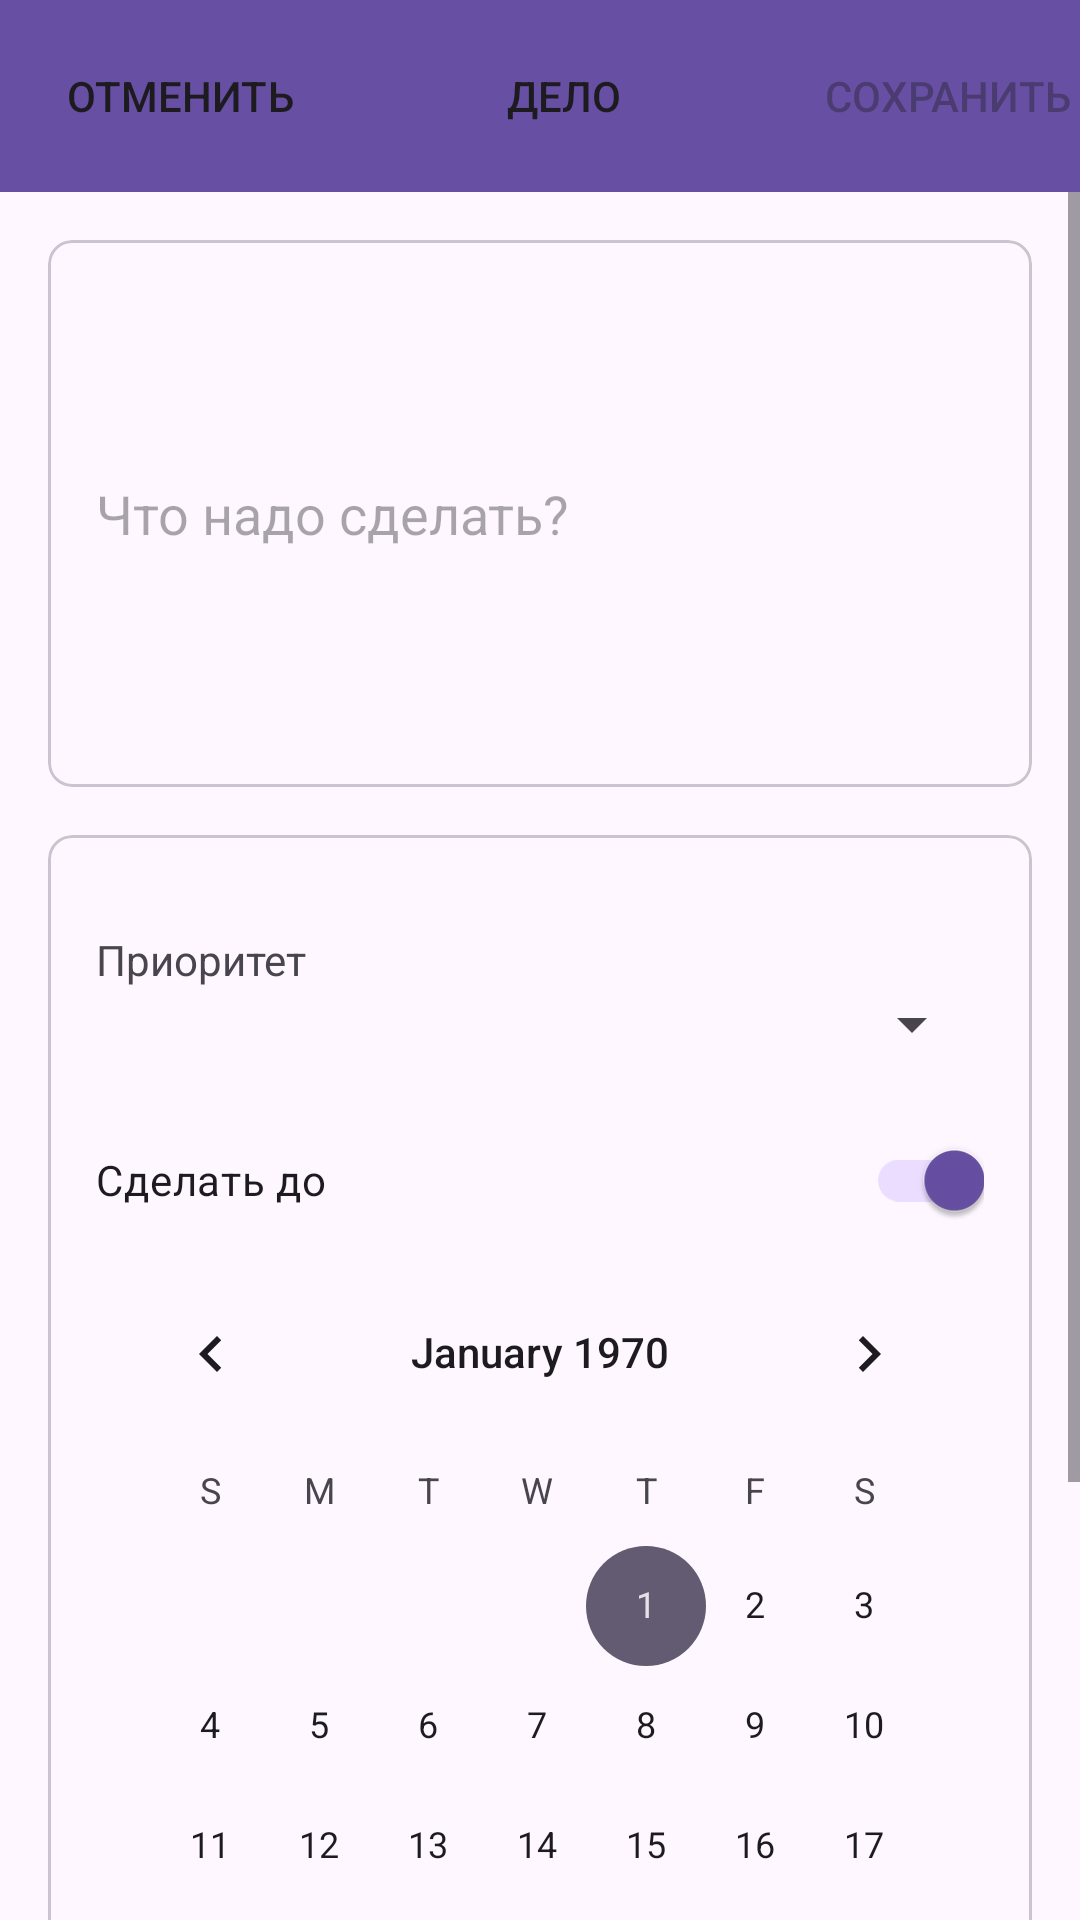

The Android layout XML behind this screen, and the referenced resources:
<!-- AndroidManifest.xml: application theme Theme.TaskList -->
<!-- res/layout/fragment_edit.xml -->
<?xml version="1.0" encoding="utf-8"?>
<androidx.coordinatorlayout.widget.CoordinatorLayout xmlns:android="http://schemas.android.com/apk/res/android"
    xmlns:app="http://schemas.android.com/apk/res-auto"
    android:layout_width="match_parent"
    android:layout_height="match_parent"
    android:fillViewport="true">


    <com.google.android.material.appbar.AppBarLayout
        android:layout_width="match_parent"
        android:layout_height="wrap_content"
        android:fitsSystemWindows="true">

        <com.google.android.material.appbar.MaterialToolbar
            android:id="@+id/toolbar"
            android:layout_width="match_parent"
            android:layout_height="?attr/actionBarSize"
            android:background="?attr/colorPrimary">

            <include layout="@layout/appbar_edit_layout" />
        </com.google.android.material.appbar.MaterialToolbar>

    </com.google.android.material.appbar.AppBarLayout>

    <ScrollView
        android:layout_width="match_parent"
        android:layout_height="match_parent"
        app:layout_behavior="@string/appbar_scrolling_view_behavior">

        <androidx.constraintlayout.widget.ConstraintLayout
            android:layout_width="match_parent"
            android:layout_height="wrap_content"
            >

            <com.google.android.material.card.MaterialCardView
                android:id="@+id/card_view_title"
                android:layout_width="match_parent"
                android:layout_height="wrap_content"
                android:layout_margin="@dimen/default_padding"
                app:cardCornerRadius="@dimen/corner_radius"
                app:layout_constraintEnd_toEndOf="parent"
                app:layout_constraintStart_toStartOf="parent"
                app:layout_constraintTop_toTopOf="parent">

                <EditText
                    android:id="@+id/task_description"
                    android:layout_width="match_parent"
                    android:layout_height="wrap_content"
                    android:background="@android:color/transparent"
                    android:hint="@string/task_hint_text"
                    android:inputType="textMultiLine"
                    android:lines="@integer/task_hint_max_lines"
                    android:padding="@dimen/default_padding"
                    android:autofillHints="name" />
            </com.google.android.material.card.MaterialCardView>

            <com.google.android.material.card.MaterialCardView
                android:id="@+id/materialCardView"
                android:layout_width="match_parent"
                android:layout_height="wrap_content"
                android:layout_margin="@dimen/default_padding"
                app:cardCornerRadius="@dimen/corner_radius"
                app:layout_constraintEnd_toEndOf="parent"
                app:layout_constraintStart_toStartOf="parent"
                app:layout_constraintTop_toBottomOf="@id/card_view_title">

                <LinearLayout
                    android:layout_width="match_parent"
                    android:layout_height="wrap_content"
                    android:orientation="vertical"
                    android:padding="16dp">

                    <TextView
                        android:id="@+id/priority_text"
                        android:layout_width="wrap_content"
                        android:layout_height="wrap_content"
                        android:layout_marginTop="16dp"
                        android:text="@string/priority" />

                    <Spinner
                        android:id="@+id/priority_spinner"
                        android:layout_width="match_parent"
                        android:layout_height="wrap_content" />

                    <com.google.android.material.switchmaterial.SwitchMaterial
                        android:id="@+id/switch_deadline"
                        android:layout_width="match_parent"
                        android:layout_height="wrap_content"
                        android:layout_marginTop="16dp"
                        android:checked="true"
                        android:text="@string/deadline_text" />


                    <CalendarView
                        android:id="@+id/calendar"
                        android:layout_width="match_parent"
                        android:layout_height="wrap_content" />
                </LinearLayout>
            </com.google.android.material.card.MaterialCardView>


            <com.google.android.material.button.MaterialButton
                android:id="@+id/delete_button"
                android:layout_width="match_parent"
                android:layout_height="wrap_content"
                android:layout_margin="@dimen/default_padding"
                android:enabled="false"
                android:text="@string/delete"
                app:cornerRadius="@dimen/corner_radius"
                app:layout_constraintEnd_toEndOf="parent"
                app:layout_constraintStart_toStartOf="parent"
                app:layout_constraintTop_toBottomOf="@+id/materialCardView" />


            
        </androidx.constraintlayout.widget.ConstraintLayout>
    </ScrollView>
</androidx.coordinatorlayout.widget.CoordinatorLayout>
<!-- res/layout/appbar_edit_layout.xml (included above) -->
<?xml version="1.0" encoding="utf-8"?>
<androidx.constraintlayout.widget.ConstraintLayout xmlns:android="http://schemas.android.com/apk/res/android"
    xmlns:app="http://schemas.android.com/apk/res-auto"
    android:layout_width="match_parent"
    android:layout_height="match_parent">

    <Button
        android:id="@+id/cancel_item"
        android:layout_width="wrap_content"
        android:layout_height="match_parent"
        android:layout_alignParentStart="true"
        android:layout_alignParentTop="true"
        android:background="?attr/actionBarItemBackground"
        android:scaleType="centerInside"
        android:text="@string/cancel_button_text"
        app:layout_constraintStart_toStartOf="parent" />

    <Button
        android:id="@+id/item_text_intro"
        android:layout_width="wrap_content"
        android:layout_height="match_parent"
        android:layout_alignParentTop="true"
        android:clickable="false"
        android:background="?attr/actionBarItemBackground"
        android:gravity="center"
        android:scaleType="centerInside"
        android:text="@string/item_text_intro"
        app:layout_constraintEnd_toEndOf="parent"
        app:layout_constraintStart_toStartOf="parent" />

    <Button
        android:id="@+id/submit_item"
        android:layout_width="wrap_content"
        android:layout_height="match_parent"
        android:layout_alignParentTop="true"
        android:layout_alignParentEnd="true"
        android:background="?attr/actionBarItemBackground"
        android:scaleType="centerInside"
        android:enabled="false"
        android:text="@string/save_button_text"
        app:layout_constraintEnd_toEndOf="parent" />
</androidx.constraintlayout.widget.ConstraintLayout>
<!-- resources referenced by this layout -->
<resources>
  <dimen name="corner_radius">8dp</dimen>
  <dimen name="default_padding">16dp</dimen>
  <integer name="task_hint_max_lines">7</integer>
  <string name="cancel_button_text">Отменить</string>
  <string name="deadline_text">Сделать до</string>
  <string name="delete">Удалить</string>
  <string name="item_text_intro">Дело</string>
  <string name="previous">Previous</string>
  <string name="priority">Приоритет</string>
  <string name="save_button_text">Сохранить</string>
  <string name="task_hint_text">Что надо сделать?</string>
  <style name="Theme.TaskList" parent="Base.Theme.TaskList" />
  <style name="Base.Theme.TaskList" parent="Theme.Material3.DayNight.NoActionBar">
          
          
      </style>
</resources>
